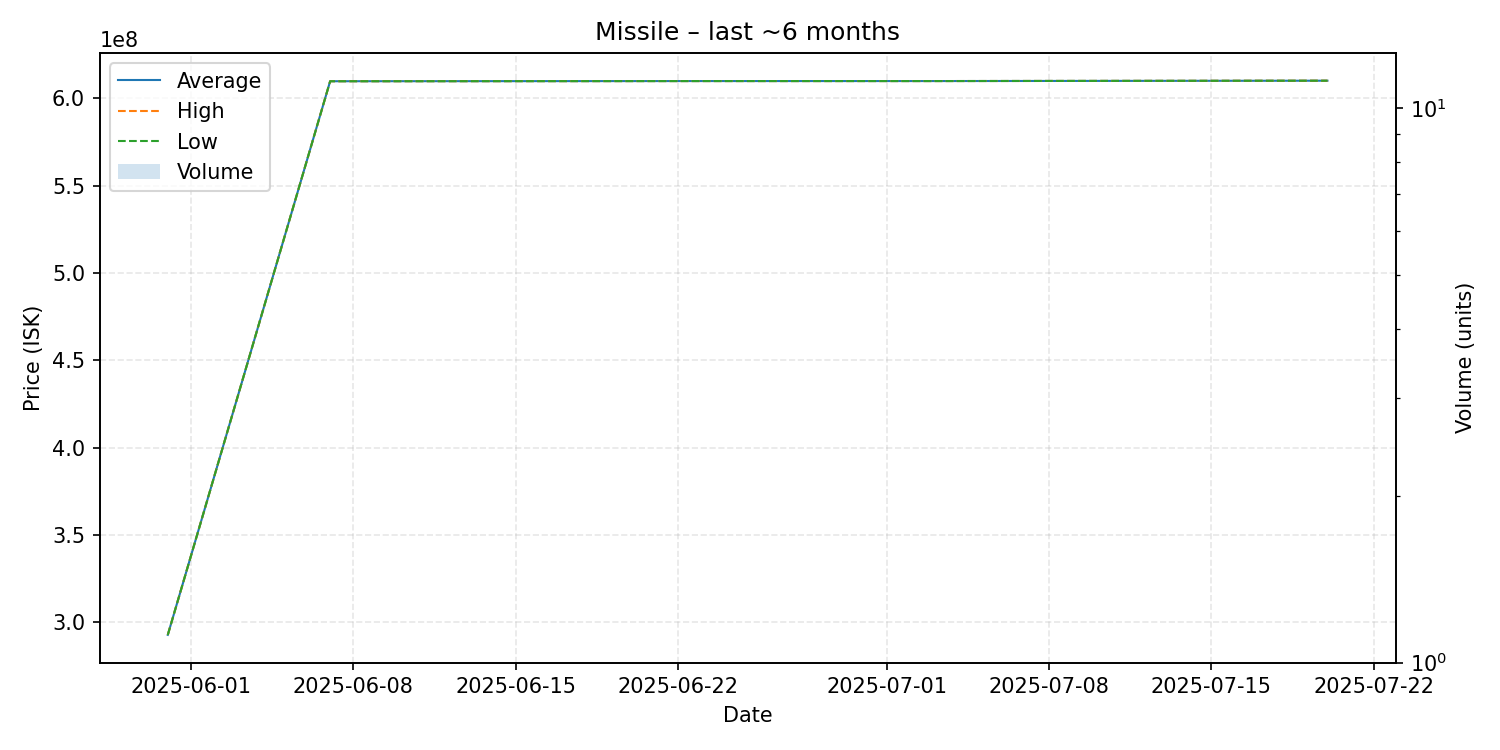

The file beside this chart, header and first rows:
date, average, highest, lowest, order_count, volume
2025-05-31, 292900000, 292900000, 292900000, 1, 1
2025-06-07, 609700000, 609700000, 609700000, 1, 1
2025-06-23, 609800000, 609800000, 609800000, 1, 1
2025-07-03, 609800000, 609800000, 609800000, 1, 1
2025-07-20, 610000000, 610000000, 610000000, 1, 1
